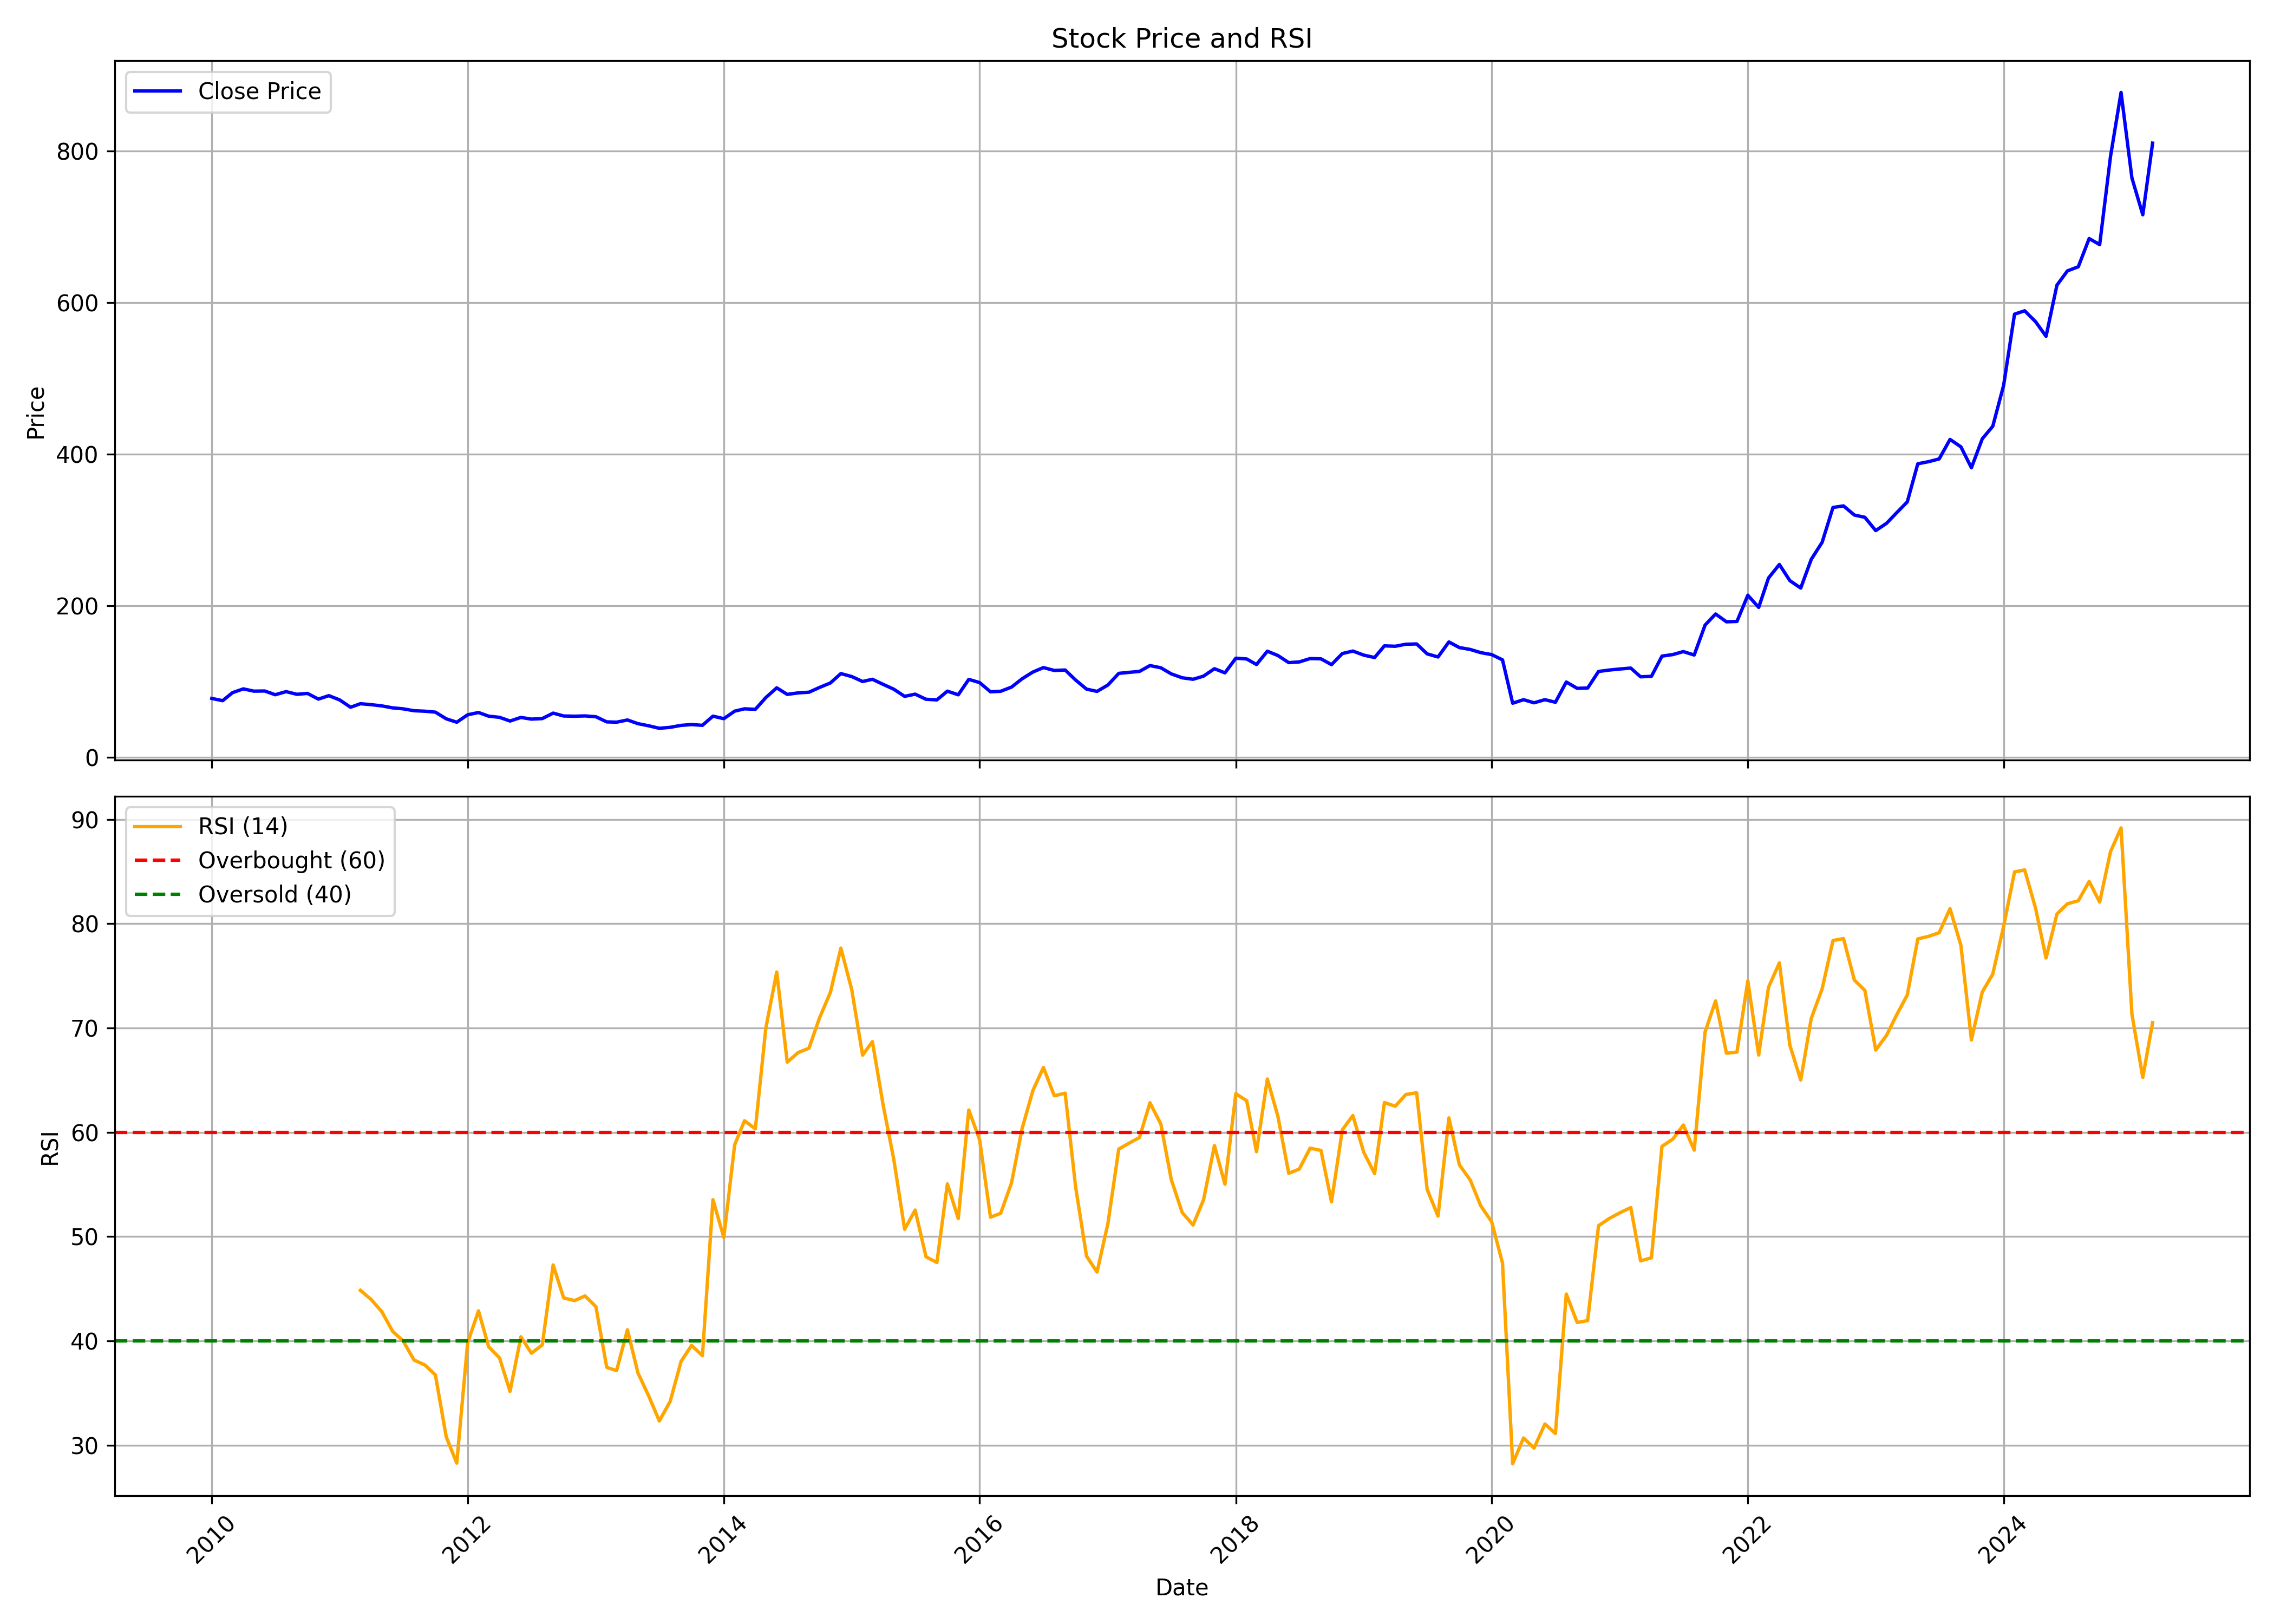

The file beside this chart, header and first rows:
, date, symbol, open, high, low, close, volume, rsi
0, 2010-01-01, INDHOTEL, 86.07, 91, 73.32, 77.84, 39105931, 
1, 2010-02-01, INDHOTEL, 77.63, 80.22, 71.03, 74.87, 25162298, 
2, 2010-03-01, INDHOTEL, 74.87, 88.07, 74.62, 85.44, 43525657, 
3, 2010-04-01, INDHOTEL, 85.98, 94.17, 85.4, 90.45, 30700728, 
4, 2010-05-01, INDHOTEL, 90.04, 98.6, 79.09, 87.44, 31511454, 
5, 2010-06-01, INDHOTEL, 81.89, 89.49, 80.3, 87.65, 26997941, 
6, 2010-07-01, INDHOTEL, 87.78, 89.99, 81.93, 82.72, 18460090, 
7, 2010-08-01, INDHOTEL, 83.95, 92.69, 79.48, 86.82, 48273385, 
8, 2010-09-01, INDHOTEL, 88.17, 91.55, 71.72, 83.28, 36725605, 
9, 2010-10-01, INDHOTEL, 83.62, 88.81, 82.48, 84.46, 36949046, 
10, 2010-11-01, INDHOTEL, 84.46, 91.34, 73.53, 76.95, 33743202, 
11, 2010-12-01, INDHOTEL, 77.08, 84.29, 72.69, 81.51, 18439140, 
12, 2011-01-01, INDHOTEL, 81.84, 86.74, 74.12, 75.85, 28921693, 
13, 2011-02-01, INDHOTEL, 75.9, 79.82, 64.17, 66.19, 30708015, 
14, 2011-03-01, INDHOTEL, 65.81, 72.44, 64.97, 70.88, 19464911, 44.85
15, 2011-04-01, INDHOTEL, 71.68, 79.48, 68.6, 69.61, 14942611, 43.96
16, 2011-05-01, INDHOTEL, 69.65, 71.64, 65.48, 68.01, 11905949, 42.81
17, 2011-06-01, INDHOTEL, 68.26, 71.47, 60.92, 65.39, 22710967, 40.92
18, 2011-07-01, INDHOTEL, 66.07, 69.48, 62.94, 64.13, 19645902, 40
19, 2011-08-01, INDHOTEL, 64.95, 67.6, 56.74, 61.61, 29033440, 38.17
20, 2011-09-01, INDHOTEL, 61.61, 63.71, 58.28, 60.97, 15334013, 37.7
21, 2011-10-01, INDHOTEL, 62.38, 62.38, 57.77, 59.73, 17122200, 36.74
22, 2011-11-01, INDHOTEL, 59.82, 62.6, 47.22, 50.93, 26572880, 30.8
23, 2011-12-01, INDHOTEL, 51.79, 52.77, 43.24, 46.45, 16380454, 28.29
24, 2012-01-01, INDHOTEL, 46.57, 57, 46.15, 56.23, 17363689, 39.82
25, 2012-02-01, INDHOTEL, 56.79, 68.37, 55.12, 59.26, 30655687, 42.88
26, 2012-03-01, INDHOTEL, 59.01, 59.82, 51.4, 54.44, 18233139, 39.44
27, 2012-04-01, INDHOTEL, 59.82, 59.82, 51.27, 52.9, 8020819, 38.38
28, 2012-05-01, INDHOTEL, 53.03, 54.52, 45.46, 48.03, 11589772, 35.17
29, 2012-06-01, INDHOTEL, 46.79, 53.41, 45.29, 52.77, 18662733, 40.4
30, 2012-07-01, INDHOTEL, 53.58, 55.89, 47.22, 50.55, 10427400, 38.82
31, 2012-08-01, INDHOTEL, 51.51, 56.11, 50.81, 51.25, 14135163, 39.62
32, 2012-09-01, INDHOTEL, 52.11, 58.98, 50.68, 58.45, 17486533, 47.28
33, 2012-10-01, INDHOTEL, 58.63, 62.28, 53.07, 54.68, 25947005, 44.12
34, 2012-11-01, INDHOTEL, 54.76, 56.63, 51.07, 54.37, 10600246, 43.87
35, 2012-12-01, INDHOTEL, 54.46, 58.19, 53.33, 54.76, 15386428, 44.31
36, 2013-01-01, INDHOTEL, 54.85, 59.24, 52.37, 53.68, 23436595, 43.29
37, 2013-02-01, INDHOTEL, 53.89, 55.07, 46.12, 46.9, 14042148, 37.47
38, 2013-03-01, INDHOTEL, 47.47, 51.2, 45.64, 46.51, 10337569, 37.16
39, 2013-04-01, INDHOTEL, 47.08, 51.25, 46.03, 49.42, 8649504, 41.07
40, 2013-05-01, INDHOTEL, 49.42, 52.03, 44.34, 44.56, 8882733, 36.93
41, 2013-06-01, INDHOTEL, 45.17, 45.47, 40, 41.69, 11628328, 34.71
42, 2013-07-01, INDHOTEL, 41.73, 46.34, 37.17, 38.43, 12131437, 32.33
43, 2013-08-01, INDHOTEL, 39.65, 40.97, 33.08, 39.69, 15390998, 34.21
44, 2013-09-01, INDHOTEL, 39.69, 46.22, 38.5, 42.3, 14147378, 38.03
45, 2013-10-01, INDHOTEL, 42.69, 45.34, 41.46, 43.35, 5694761, 39.57
46, 2013-11-01, INDHOTEL, 43.35, 47.9, 40.62, 42.34, 6198674, 38.58
47, 2013-12-01, INDHOTEL, 42.34, 55.13, 42.34, 54.47, 16403745, 53.54
48, 2014-01-01, INDHOTEL, 53.89, 55.48, 49.48, 51.12, 7154836, 49.92
49, 2014-02-01, INDHOTEL, 51.25, 64.13, 49.4, 61.04, 19616234, 58.8
50, 2014-03-01, INDHOTEL, 60.47, 65.27, 59.54, 64.13, 10983431, 61.11
51, 2014-04-01, INDHOTEL, 64.13, 68.18, 62.14, 63.47, 10908686, 60.33
52, 2014-05-01, INDHOTEL, 63.47, 82.03, 59.98, 78.99, 28028529, 70.01
53, 2014-06-01, INDHOTEL, 78.15, 98.79, 74.54, 91.82, 37190194, 75.36
54, 2014-07-01, INDHOTEL, 92.18, 96.85, 81.55, 83.18, 23313694, 66.72
55, 2014-08-01, INDHOTEL, 82.91, 86.44, 70.3, 85.16, 18851143, 67.64
56, 2014-09-01, INDHOTEL, 85.52, 93.98, 80.27, 86.05, 23329502, 68.06
57, 2014-10-01, INDHOTEL, 85.56, 97.91, 81.72, 92.31, 17989157, 70.95
58, 2014-11-01, INDHOTEL, 92.62, 98.79, 90.85, 98.22, 15303589, 73.4
59, 2014-12-01, INDHOTEL, 98.26, 112.5, 94.07, 110.6, 21361043, 77.65
... 123 more rows
